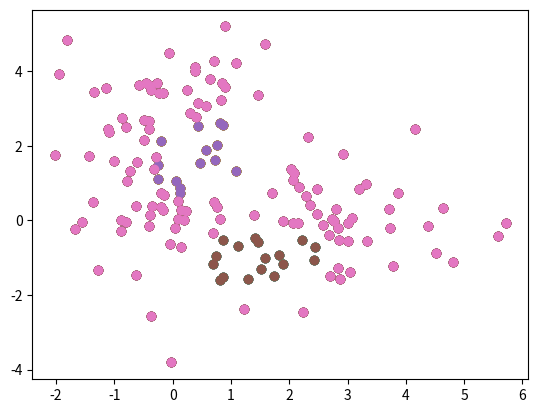

The matplotlib source for this figure:
import matplotlib.pyplot as plt
import numpy as np
np.random.seed(50)

row_count = 50
cluster_1 = np.random.randn(row_count, 2)
mean_2 = np.array([3, 0])
cluster_2 = np.random.randn(row_count, 2) + mean_2
mean_3 = np.array([0, 3])
cluster_3 = np.random.randn(row_count, 2) + mean_3
cluster_all = np.vstack([cluster_1, cluster_2, cluster_3])

kernel = 3
indices = np.random.randint(cluster_all.shape[0], size=3)
print(indices)
means = cluster_all[indices, :]

# plt.scatter(cluster_1[:, 0], cluster_1[:, 1], label='cluster 1')
# plt.scatter(cluster_2[:, 0], cluster_2[:, 1], label='cluster 2')
# plt.scatter(cluster_3[:, 0], cluster_3[:, 1], label='cluster 3')
# plt.scatter(means[:, 0], means[:, 1], marker='v', s=90, label='means')
# plt.legend()

# means
row_all_count = cluster_all.shape[0]
for iter in range(9):
    cluster_kind_idx = list()
    for i in range(row_all_count):
        distance_measure = np.full((kernel), fill_value=0)
        for j in range(kernel-1):
            distance = np.power(cluster_all[i, :] - means[j, :], 2)
            distance_measure[j] = np.linalg.norm(distance)
        cluster_kind_idx.append(np.argmin(distance_measure))

    cluster_kind_idx_np = np.asarray(cluster_kind_idx)
    # for j in range(kernel-1):
    cluster_kind_mask = (cluster_kind_idx_np == 0)
    plt.scatter(cluster_all[cluster_kind_mask, 0],
                cluster_all[cluster_kind_mask, 1])
    cluster_kind_mask = (cluster_kind_idx_np == 1)
    plt.scatter(cluster_all[cluster_kind_mask, 0],
                cluster_all[cluster_kind_mask, 1])
    cluster_kind_mask = (cluster_kind_idx_np == 2)
    plt.scatter(cluster_all[cluster_kind_mask, 0],
                cluster_all[cluster_kind_mask, 1])
    # plt.show()
